Photos from the image-classification dataset "banana_split" in the GitHub repository tsitsi7/tree-species-ml. Its 2 classes are: healthy, unhealthy.

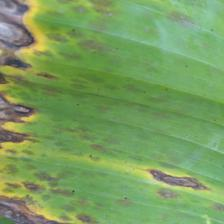
Label: unhealthy

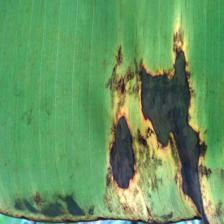
Label: unhealthy

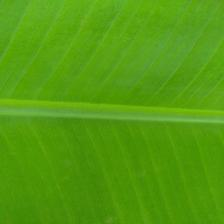
Label: healthy

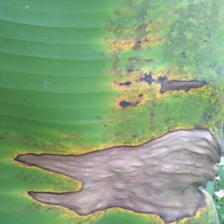
Label: unhealthy

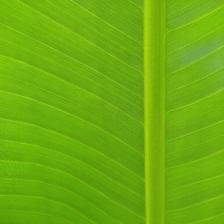
Label: healthy

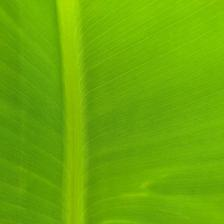
Label: healthy
